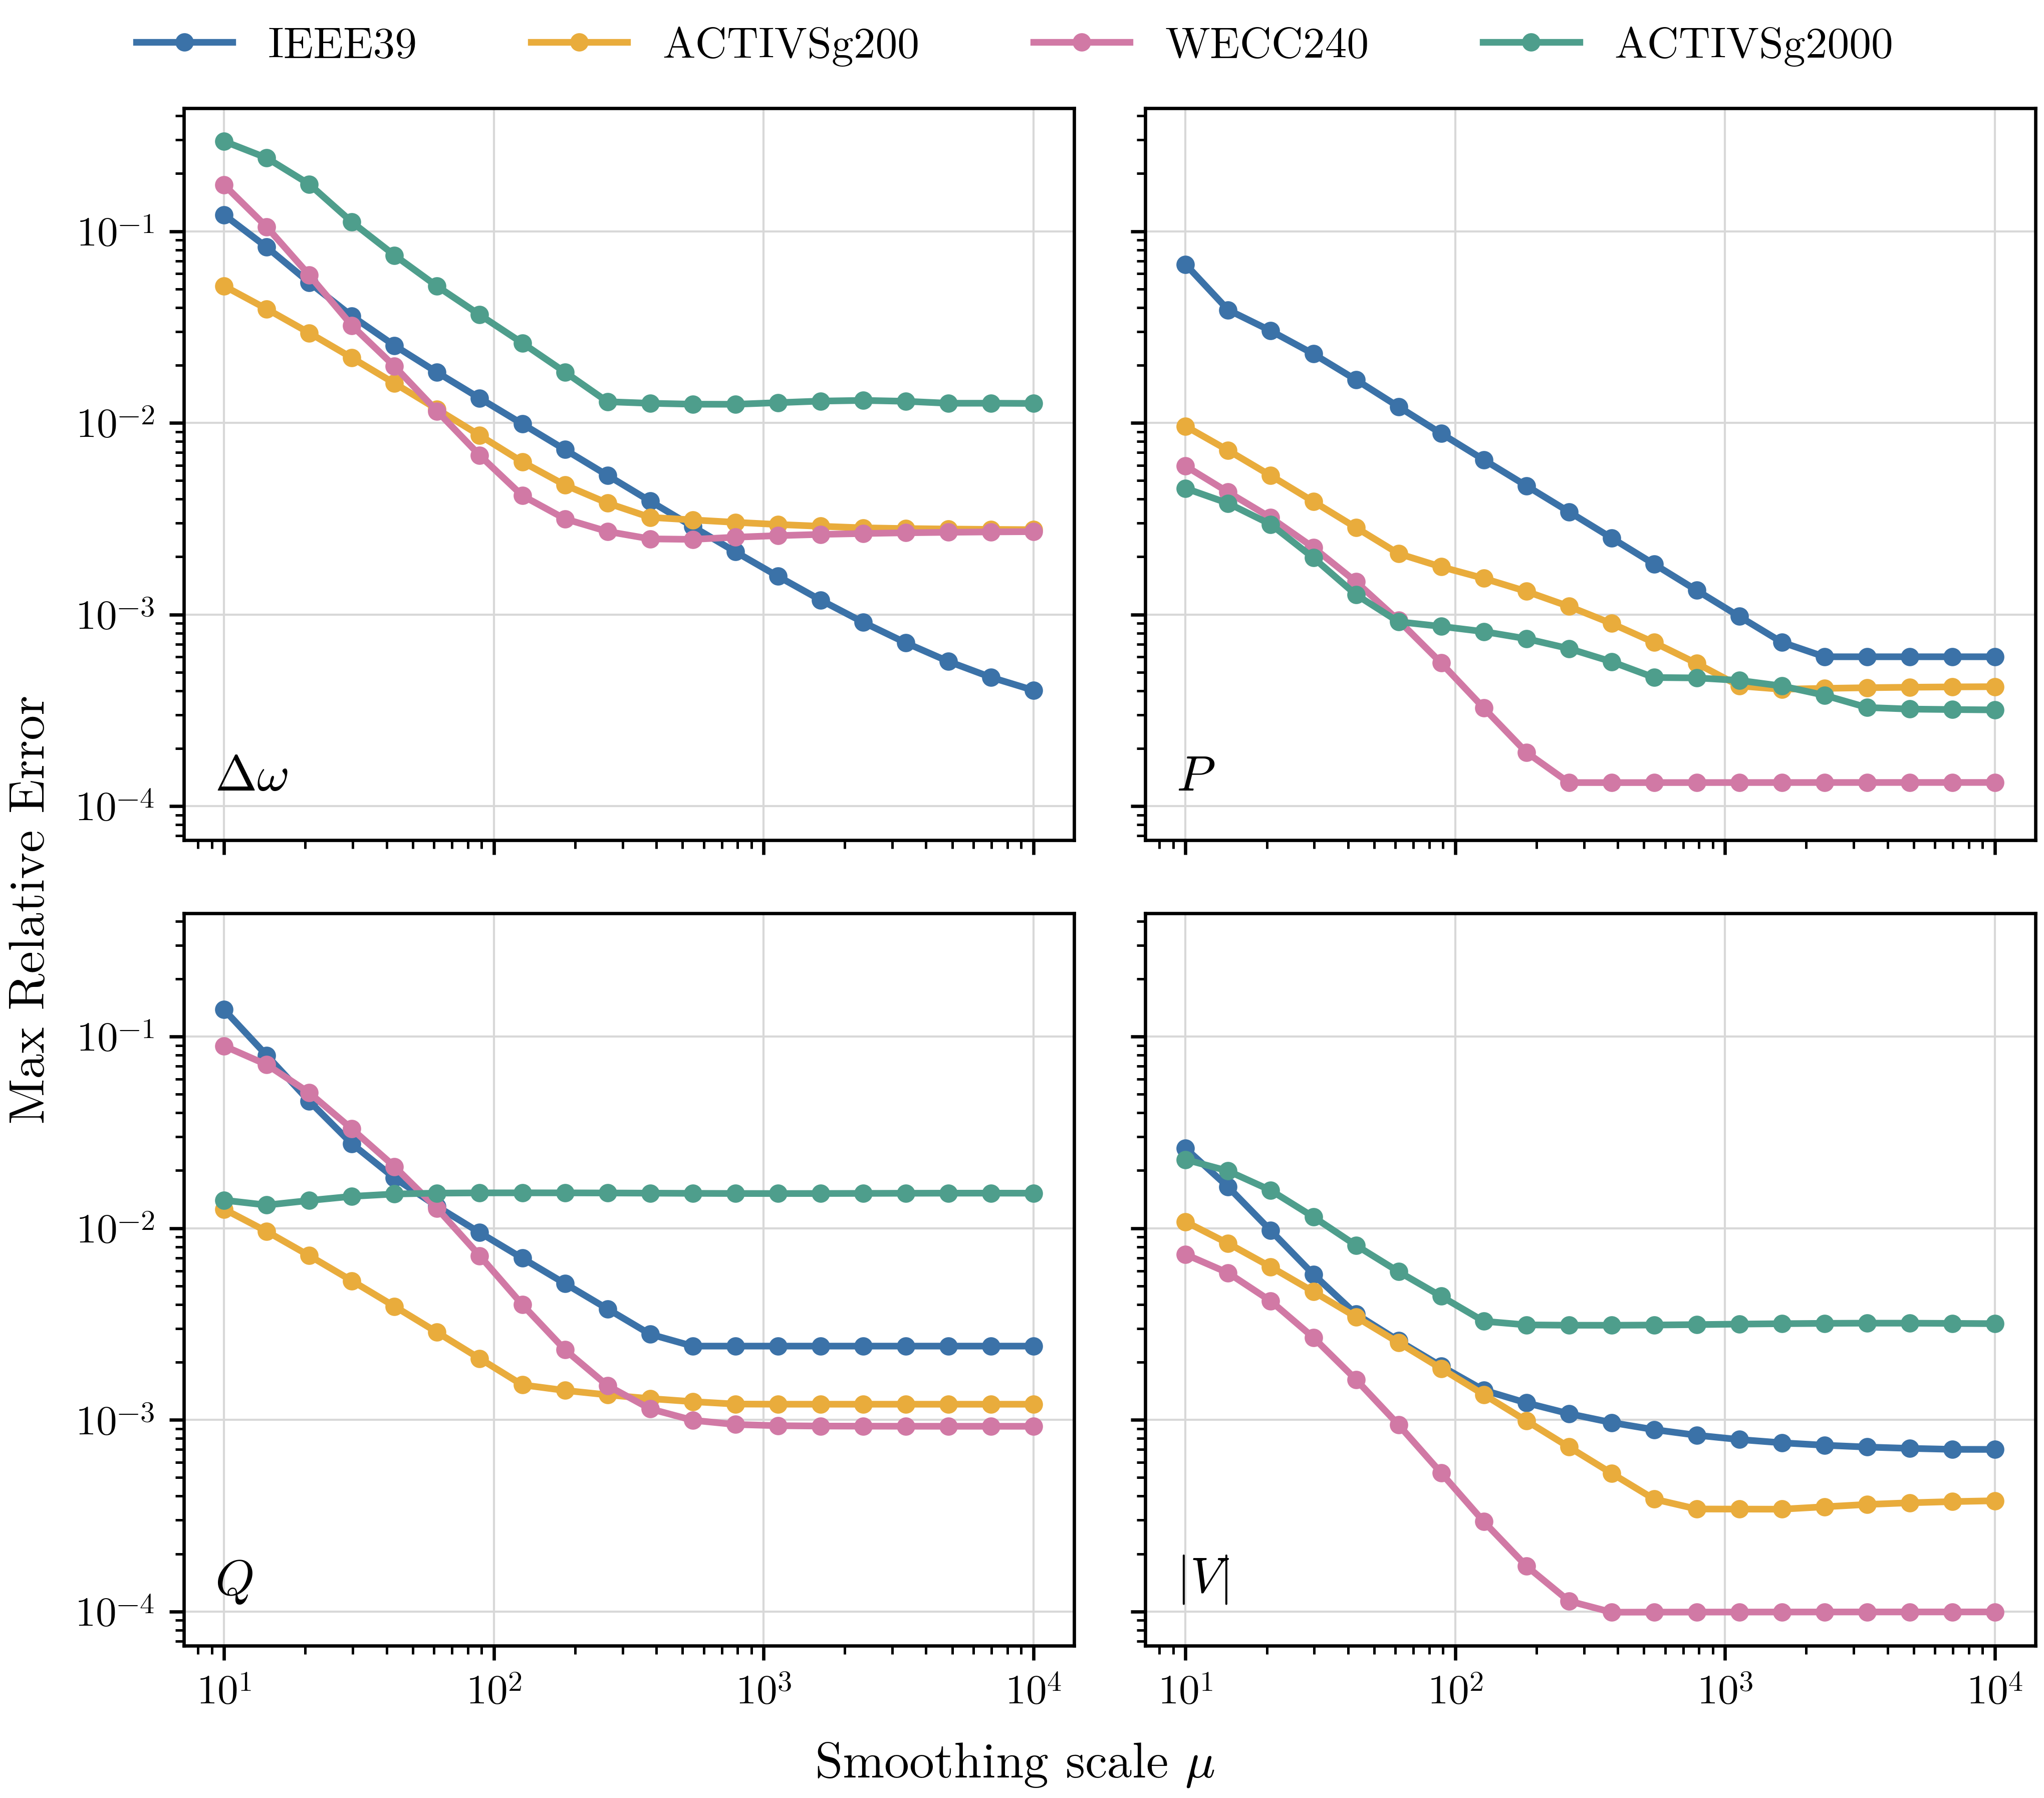

The table this chart was drawn from, first rows:
case, mu, signal, series, samples, relative_max_error, relative_l2_error, absolute_max_error, absolute_l2_error, max_error_time, run_seconds, status, notes
ACTIVSg200, 10, omega, 40, 2403, 5.176740035005e-02, 5.331352912912e-02, 5.537006974957e-04, 6.504155056160e-03, 1.458333333333e+00, 0.1763, ok, 
ACTIVSg200, 10, p, 40, 2403, 9.606912420225e-03, 2.054118239859e-03, 5.766709999954e-02, 5.730977818059e-01, 1.620833333333e+00, 0.1763, ok, 
ACTIVSg200, 10, q, 40, 2403, 1.256864453578e-02, 1.209102628829e-02, 4.494272409738e-02, 4.352079636171e-01, 1.504166666667e+00, 0.1763, ok, 
ACTIVSg200, 10, vmag, 200, 2403, 1.080855930870e-02, 2.150197907202e-03, 1.193031807056e-02, 1.108843836265e-01, 1.483333333333e+00, 0.1763, ok, 
ACTIVSg200, 14.38, omega, 40, 2403, 3.929202091540e-02, 4.019701158631e-02, 4.202648624378e-04, 4.903963410834e-03, 1.458333333333e+00, 0.1767, ok, 
ACTIVSg200, 14.38, p, 40, 2403, 7.185092374300e-03, 1.566901253608e-03, 4.312971976120e-02, 4.371645289579e-01, 1.620833333333e+00, 0.1767, ok, 
ACTIVSg200, 14.38, q, 40, 2403, 9.619566088319e-03, 9.363716445696e-03, 3.439746453272e-02, 3.370403693661e-01, 1.504166666667e+00, 0.1767, ok, 
ACTIVSg200, 14.38, vmag, 200, 2403, 8.331965965949e-03, 1.679622220357e-03, 9.196693221349e-03, 8.661708487657e-02, 1.483333333333e+00, 0.1767, ok, 
ACTIVSg200, 20.69, omega, 40, 2403, 2.946635671868e-02, 3.040165473205e-02, 3.151702066834e-04, 3.708947420498e-03, 1.458333333333e+00, 0.1876, ok, 
ACTIVSg200, 20.69, p, 40, 2403, 5.305728908567e-03, 1.199796752278e-03, 3.184852595269e-02, 3.347425888179e-01, 1.620833333333e+00, 0.1876, ok, 
ACTIVSg200, 20.69, q, 40, 2403, 7.189322902109e-03, 7.098506476329e-03, 2.570744639302e-02, 2.555057341393e-01, 1.504166666667e+00, 0.1876, ok, 
ACTIVSg200, 20.69, vmag, 200, 2403, 6.284966946512e-03, 1.284337894303e-03, 6.937247841579e-03, 6.623251529586e-02, 1.483333333333e+00, 0.1876, ok, 
ACTIVSg200, 29.76, omega, 40, 2403, 2.184696277109e-02, 2.297579255724e-02, 2.336736719000e-04, 2.803005536710e-03, 1.462500000000e+00, 0.1863, ok, 
ACTIVSg200, 29.76, p, 40, 2403, 3.888366033310e-03, 9.232522278510e-04, 2.334056802742e-02, 2.575868290158e-01, 1.620833333333e+00, 0.1863, ok, 
ACTIVSg200, 29.76, q, 40, 2403, 5.318506663298e-03, 5.292236326659e-03, 1.901781667055e-02, 1.904903140387e-01, 1.520833333333e+00, 0.1863, ok, 
ACTIVSg200, 29.76, vmag, 200, 2403, 4.669633728605e-03, 9.639233136121e-04, 5.154268396385e-03, 4.970893243595e-02, 1.491666666667e+00, 0.1863, ok, 
ACTIVSg200, 42.81, omega, 40, 2403, 1.608334773736e-02, 1.731614856445e-02, 1.720264258978e-04, 2.112539107398e-03, 1.462500000000e+00, 0.2018, ok, 
ACTIVSg200, 42.81, p, 40, 2403, 2.842991931496e-03, 7.167127630761e-04, 1.706553498566e-02, 1.999624397177e-01, 1.620833333333e+00, 0.2018, ok, 
ACTIVSg200, 42.81, q, 40, 2403, 3.910133719874e-03, 3.915059602621e-03, 1.398178303602e-02, 1.409198091602e-01, 1.520833333333e+00, 0.2018, ok, 
ACTIVSg200, 42.81, vmag, 200, 2403, 3.445345451148e-03, 7.159172591923e-04, 3.802918217054e-03, 3.691941274204e-02, 1.491666666667e+00, 0.2018, ok, 
ACTIVSg200, 61.58, omega, 40, 2403, 1.178825478069e-02, 1.307702344004e-02, 1.260863951095e-04, 1.595373435531e-03, 1.462500000000e+00, 0.1937, ok, 
ACTIVSg200, 61.58, p, 40, 2403, 2.078568844278e-03, 5.678642553894e-04, 1.247695744020e-02, 1.584337935448e-01, 1.620833333333e+00, 0.1937, ok, 
ACTIVSg200, 61.58, q, 40, 2403, 2.862917260809e-03, 2.887456183029e-03, 1.023716600465e-02, 1.039319488261e-01, 1.520833333333e+00, 0.1937, ok, 
ACTIVSg200, 61.58, vmag, 200, 2403, 2.531303953324e-03, 5.289484058361e-04, 2.794013562206e-03, 2.727754396694e-02, 1.491666666667e+00, 0.1937, ok, 
ACTIVSg200, 88.59, omega, 40, 2403, 8.607377494553e-03, 9.987177046740e-03, 9.206394159483e-05, 1.218417710221e-03, 1.462500000000e+00, 0.2031, ok, 
ACTIVSg200, 88.59, p, 40, 2403, 1.773190501284e-03, 4.660646148374e-04, 1.064387281605e-02, 1.300317536540e-01, 2.070833333333e+00, 0.2031, ok, 
ACTIVSg200, 88.59, q, 40, 2403, 2.089996498764e-03, 2.128077320591e-03, 7.473370397346e-03, 7.659864225185e-02, 1.520833333333e+00, 0.2031, ok, 
ACTIVSg200, 88.59, vmag, 200, 2403, 1.854349610753e-03, 3.894623557278e-04, 2.046801987060e-03, 2.008433415172e-02, 1.491666666667e+00, 0.2031, ok, 
ACTIVSg200, 127.4, omega, 40, 2403, 6.261941551276e-03, 7.817027867005e-03, 6.697731354430e-05, 9.536633975625e-04, 1.462500000000e+00, 0.2024, ok, 
ACTIVSg200, 127.4, p, 40, 2403, 1.544025027548e-03, 3.903450117651e-04, 9.268268697648e-03, 1.089060288939e-01, 2.054166666667e+00, 0.2024, ok, 
ACTIVSg200, 127.4, q, 40, 2403, 1.522801686618e-03, 1.572625548929e-03, 5.445205794617e-03, 5.660554748314e-02, 1.520833333333e+00, 0.2024, ok, 
ACTIVSg200, 127.4, vmag, 200, 2403, 1.355389144688e-03, 2.860408060464e-04, 1.496057258297e-03, 1.475094844257e-02, 1.491666666667e+00, 0.2024, ok, 
ACTIVSg200, 183.3, omega, 40, 2403, 4.740411116619e-03, 6.258910215617e-03, 5.070312443622e-05, 7.635758350635e-04, 1.845833333333e+00, 0.2028, ok, 
ACTIVSg200, 183.3, p, 40, 2403, 1.320484363169e-03, 3.275640431812e-04, 7.926428439007e-03, 9.139017555259e-02, 2.045833333333e+00, 0.2028, ok, 
ACTIVSg200, 183.3, q, 40, 2403, 1.424022170065e-03, 1.170642934300e-03, 5.091991846502e-03, 4.213646678221e-02, 1.175000000000e+00, 0.2028, ok, 
ACTIVSg200, 183.3, vmag, 200, 2403, 9.891900370381e-04, 2.098355840827e-04, 1.091852432599e-03, 1.082109201482e-02, 1.491666666667e+00, 0.2028, ok, 
ACTIVSg200, 263.7, omega, 40, 2403, 3.814680144197e-03, 5.128321270490e-03, 4.080156705344e-05, 6.256460089199e-04, 1.845833333333e+00, 0.2106, ok, 
ACTIVSg200, 263.7, p, 40, 2403, 1.102367410745e-03, 2.720179641647e-04, 6.617144919300e-03, 7.589285214898e-02, 2.029166666667e+00, 0.2106, ok, 
ACTIVSg200, 263.7, q, 40, 2403, 1.350176643379e-03, 8.824652100365e-04, 4.827936393092e-03, 3.176371284504e-02, 1.175000000000e+00, 0.2106, ok, 
ACTIVSg200, 263.7, vmag, 200, 2403, 7.215478130645e-04, 1.540504432066e-04, 7.964331477599e-04, 7.944286609677e-03, 1.491666666667e+00, 0.2106, ok, 
ACTIVSg200, 379.3, omega, 40, 2403, 3.213374596450e-03, 4.298495329048e-03, 3.437004260090e-05, 5.244087304855e-04, 1.987500000000e+00, 0.2292, ok, 
ACTIVSg200, 379.3, p, 40, 2403, 8.981793659283e-04, 2.227343912222e-04, 5.391471999210e-03, 6.214276425980e-02, 2.020833333333e+00, 0.2292, ok, 
ACTIVSg200, 379.3, q, 40, 2403, 1.291086084258e-03, 6.794704669305e-04, 4.616641476778e-03, 2.445706023626e-02, 1.175000000000e+00, 0.2292, ok, 
ACTIVSg200, 379.3, vmag, 200, 2403, 5.267511458111e-04, 1.135250072046e-04, 5.814196447533e-04, 5.854414799637e-03, 1.483333333333e+00, 0.2292, ok, 
ACTIVSg200, 545.6, omega, 40, 2403, 3.115646341783e-03, 3.744624998548e-03, 3.332474763905e-05, 4.568375422820e-04, 1.987500000000e+00, 0.2278, ok, 
ACTIVSg200, 545.6, p, 40, 2403, 7.144236974121e-04, 1.803428751960e-04, 4.288447838243e-03, 5.031555620012e-02, 2.020833333333e+00, 0.2278, ok, 
ACTIVSg200, 545.6, q, 40, 2403, 1.244852812885e-03, 5.399949455257e-04, 4.451321409567e-03, 1.943673721340e-02, 1.175000000000e+00, 0.2278, ok, 
ACTIVSg200, 545.6, vmag, 200, 2403, 3.859413039972e-04, 8.433485924582e-05, 4.259959520736e-04, 4.349096822378e-03, 1.483333333333e+00, 0.2278, ok, 
ACTIVSg200, 784.8, omega, 40, 2403, 3.027346914603e-03, 3.398257002180e-03, 3.238030279369e-05, 4.145812671551e-04, 1.987500000000e+00, 0.2166, ok, 
ACTIVSg200, 784.8, p, 40, 2403, 5.560104100827e-04, 1.458686228920e-04, 3.337545562664e-03, 4.069726006632e-02, 2.012500000000e+00, 0.2166, ok, 
ACTIVSg200, 784.8, q, 40, 2403, 1.209091143081e-03, 4.475787687584e-04, 4.323445499426e-03, 1.611028211048e-02, 1.175000000000e+00, 0.2166, ok, 
ACTIVSg200, 784.8, vmag, 200, 2403, 3.426594774585e-04, 6.356472154123e-05, 3.782221514649e-04, 3.277993595323e-03, 1.025000000000e+00, 0.2166, ok, 
ACTIVSg200, 1129, omega, 40, 2403, 2.950394714133e-03, 3.203233667770e-03, 3.155722713631e-05, 3.907887696916e-04, 1.987500000000e+00, 0.2364, ok, 
ACTIVSg200, 1129, p, 40, 2403, 4.238238271439e-04, 1.188463065926e-04, 2.544073470540e-03, 3.315804969860e-02, 2.012500000000e+00, 0.2364, ok, 
ACTIVSg200, 1129, q, 40, 2403, 1.206883015137e-03, 3.896502084923e-04, 4.315549716816e-03, 1.402518443990e-02, 1.025000000000e+00, 0.2364, ok, 
ACTIVSg200, 1129, vmag, 200, 2403, 3.422239918649e-04, 4.906516078010e-05, 3.777414693038e-04, 2.530260164616e-03, 1.025000000000e+00, 0.2364, ok, 
ACTIVSg200, 1624, omega, 40, 2403, 2.887493760222e-03, 3.105750937878e-03, 3.088444268474e-05, 3.788960512602e-04, 1.987500000000e+00, 0.2242, ok, 
ACTIVSg200, 1624, p, 40, 2403, 4.073300599938e-04, 9.870121432805e-05, 2.445066872165e-03, 2.753758079517e-02, 1.175000000000e+00, 0.2242, ok, 
ACTIVSg200, 1624, q, 40, 2403, 1.206810388920e-03, 3.553846303937e-04, 4.315290021345e-03, 1.279181912327e-02, 1.025000000000e+00, 0.2242, ok, 
ACTIVSg200, 1624, vmag, 200, 2403, 3.418984889588e-04, 3.918783537809e-05, 3.773821843065e-04, 2.020892568539e-03, 1.025000000000e+00, 0.2242, ok, 
... 260 more rows
